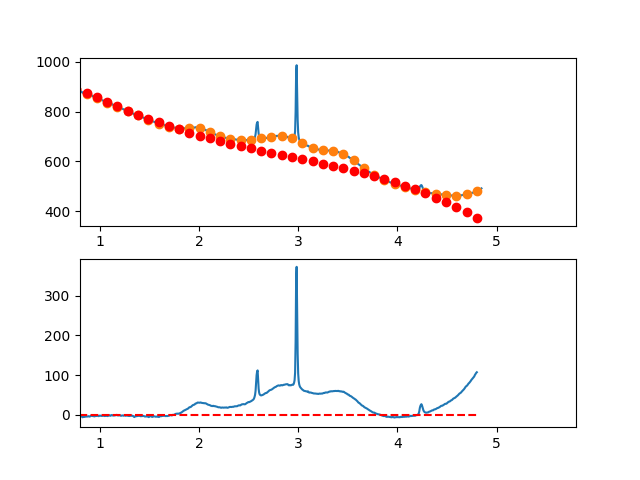

Source data for this figure (header and first rows):
3.497376620970942263e-01, -4.527709085887522633e+00
3.549127125818158923e-01, -4.171825568094845949e+00
3.600877630665375029e-01, -3.633714827614994647e+00
3.652628135512591134e-01, -4.870800388050042784e+00
3.704378640359806685e-01, -7.373505773001056696e+00
3.756129145207023345e-01, -9.107254506069693889e+00
3.807879650054239451e-01, -1.065747011085750273e+01
3.859630154901455557e-01, -1.058157611096601158e+01
3.911380659748671662e-01, -1.165499602999682338e+01
3.963131164595887768e-01, -1.138315339155167294e+01
4.014881669443103873e-01, -1.025247171923183487e+01
4.066632174290319424e-01, -9.002374536638853897e+00
4.118382679137536084e-01, -9.104285367374245652e+00
4.170133183984752190e-01, -9.093627735040058724e+00
4.221883688831968295e-01, -6.429825163236841945e+00
4.273634193679184401e-01, -6.166301175567241444e+00
4.325384698526400507e-01, -6.606479295632311732e+00
4.377135203373616612e-01, -6.386783047033418370e+00
4.428885708220832718e-01, -4.344635953372289805e+00
4.480636213068048823e-01, -2.432461538250549893e+00
4.532386717915264929e-01, 7.533166747302857402e-01
4.584137222762481034e-01, 1.577275161968827888e+00
4.635887727609697140e-01, 1.401990399863507264e+00
4.687638232456912690e-01, 1.711038864812508109e+00
4.739388737304129906e-01, 2.731997033214497606e+00
4.791139242151345456e-01, 2.884441381468036525e+00
4.842889746998561562e-01, 2.801948385971172684e+00
4.894640251845778223e-01, 3.910094523123007093e+00
4.946390756692994328e-01, 3.879456269321394757e+00
4.998141261540209879e-01, 4.244610100965019228e+00
5.049891766387426539e-01, 6.578132494452347601e+00
5.101642271234642090e-01, 5.546599926181897899e+00
5.153392776081858750e-01, 4.870588872551820714e+00
5.205143280929074301e-01, 4.860675809960753213e+00
5.256893785776289851e-01, 4.566437214807251621e+00
5.308644290623507622e-01, 5.370449563489842149e+00
5.360394795470723173e-01, 5.004289332406756330e+00
5.412145300317938723e-01, 4.287532997956645886e+00
5.463895805165155384e-01, 4.962757036537823296e+00
5.515646310012372044e-01, 5.014537924548449155e+00
5.567396814859587595e-01, 6.062452138387584455e+00
5.619147319706804256e-01, 5.401242709452731106e+00
5.670897824554018696e-01, 3.917318889137391125e+00
5.722648329401235356e-01, 4.174256483835733889e+00
5.774398834248452017e-01, 2.940631299941173893e+00
5.826149339095667568e-01, 2.026019143846383486e+00
5.877899843942884228e-01, 1.919995821945576608e+00
5.929650348790099779e-01, 1.962137140631625698e+00
5.981400853637316439e-01, 1.284018906298229012e+00
6.033151358484533100e-01, 1.654216925338573674e+00
6.084901863331748650e-01, 1.846307004146069630e+00
6.136652368178964201e-01, 3.030864949114402407e+00
6.188402873026181972e-01, 3.774466566636419884e+00
6.240153377873396412e-01, 3.782687663106116815e+00
6.291903882720613073e-01, 2.954104044916221028e+00
6.343654387567828623e-01, 2.998291518460291627e+00
6.395404892415045284e-01, 2.526825890132499808e+00
6.447155397262261944e-01, 1.045282966325316920e+00
6.498905902109477495e-01, 1.242238553432684967e+00
6.550656406956693045e-01, 1.776268457847663740e+00
6.602406911803910816e-01, 3.547948485963843268e+00
... 809 more rows
